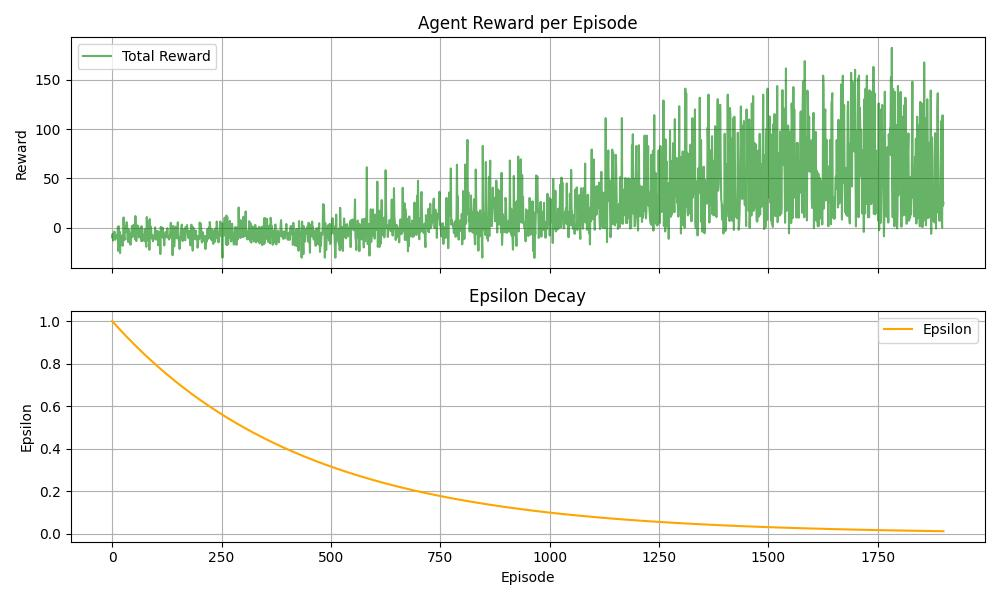

The file beside this chart, header and first rows:
-9.470000000000016627e+00, 1.000000000000000000e+00
-6.050000000000017586e+00, 9.977000638225532736e-01
-1.282999999999997165e+01, 9.954054173515268777e-01
-8.549999999999949196e+00, 9.931160484209335948e-01
-6.579999999999952109e+00, 9.908319448927673800e-01
-3.640000000000006786e+00, 9.885530946569386357e-01
-6.989999999999971791e+00, 9.862794856312102620e-01
-1.199999999999996625e+01, 9.840111057611334866e-01
-8.469999999999991758e+00, 9.817479430199841373e-01
-1.016000000000036607e+01, 9.794899854086985824e-01
-9.869999999999993889e+00, 9.772372209558103373e-01
-6.959999999999966214e+00, 9.749896377173865591e-01
-1.002999999999994252e+01, 9.727472237769646535e-01
1.360000000000011422e+00, 9.705099672454891024e-01
-2.334000000000061448e+01, 9.682778562612485151e-01
1.569999999999867946e+00, 9.660508789898126780e-01
-1.469999999999996199e+01, 9.638290236239698272e-01
-3.780000000000209859e+00, 9.616122783836639210e-01
-2.543000000000002458e+01, 9.594006315159323561e-01
-7.040000000000056879e+00, 9.571940712948435737e-01
-1.710999999999990706e+01, 9.549925860214349971e-01
-1.431999999999994877e+01, 9.527961640236508600e-01
-1.684999999999993747e+01, 9.506047936562803669e-01
-7.900000000000052758e+00, 9.484184633008959642e-01
-1.803999999999993165e+01, 9.462371613657918346e-01
-1.184999999999994991e+01, 9.440608762859221681e-01
1.057000000000046924e+01, 9.418895965228401002e-01
-6.470000000000202256e+00, 9.397233105646365381e-01
-1.229000000000011283e+01, 9.375620069258788769e-01
2.389999999999972147e+00, 9.354056741475504921e-01
-3.519999999999996021e+00, 9.332543007969895665e-01
-4.250000000000300204e+00, 9.311078754678288050e-01
-3.519999999999987139e+00, 9.289663867799348163e-01
5.799999999999923439e+00, 9.268298233793477170e-01
2.949999999999896261e+00, 9.246981739382209575e-01
-1.181000000000006267e+01, 9.225714271547614809e-01
-1.044999999999995133e+01, 9.204495717531695487e-01
-1.440999999999994152e+01, 9.183325964835791222e-01
-1.490000000000034852e+00, 9.162204901219979103e-01
-3.490000000000073932e+00, 9.141132414702483056e-01
-7.020000000000117701e+00, 9.120108393559077653e-01
-1.556999999999993634e+01, 9.099132726322495257e-01
-1.703000000000012193e+01, 9.078205301781836489e-01
-9.099999999999949907e+00, 9.057326008981979593e-01
-9.999999999999937828e+00, 9.036494737222993123e-01
2.009999999999913634e+00, 9.015711376059547533e-01
1.180000000000003713e+00, 8.994975815300330080e-01
-8.630000000000096705e+00, 8.974287945007461964e-01
1.859999999999917497e+00, 8.953647655495915458e-01
3.299999999999970512e+00, 8.933054837332928821e-01
-7.109999999999954134e+00, 8.912509381337431202e-01
1.709999999999989972e+00, 8.892011178579459774e-01
-1.144000000000011674e+01, 8.871560120379584635e-01
1.206000000000137184e+01, 8.851156098308330389e-01
-3.310000000000091980e+00, 8.830799004185603263e-01
-1.332000000000000384e+01, 8.810488730080116015e-01
-5.109999999999990550e+00, 8.790225168308818393e-01
-5.020000000000024443e+00, 8.770008211436322032e-01
2.479999999999951577e+00, 8.749837752274334246e-01
1.710000000000002407e+00, 8.729713683881089592e-01
1.239999999999983782e+00, 8.709635899560779215e-01
... 1,840 more rows
